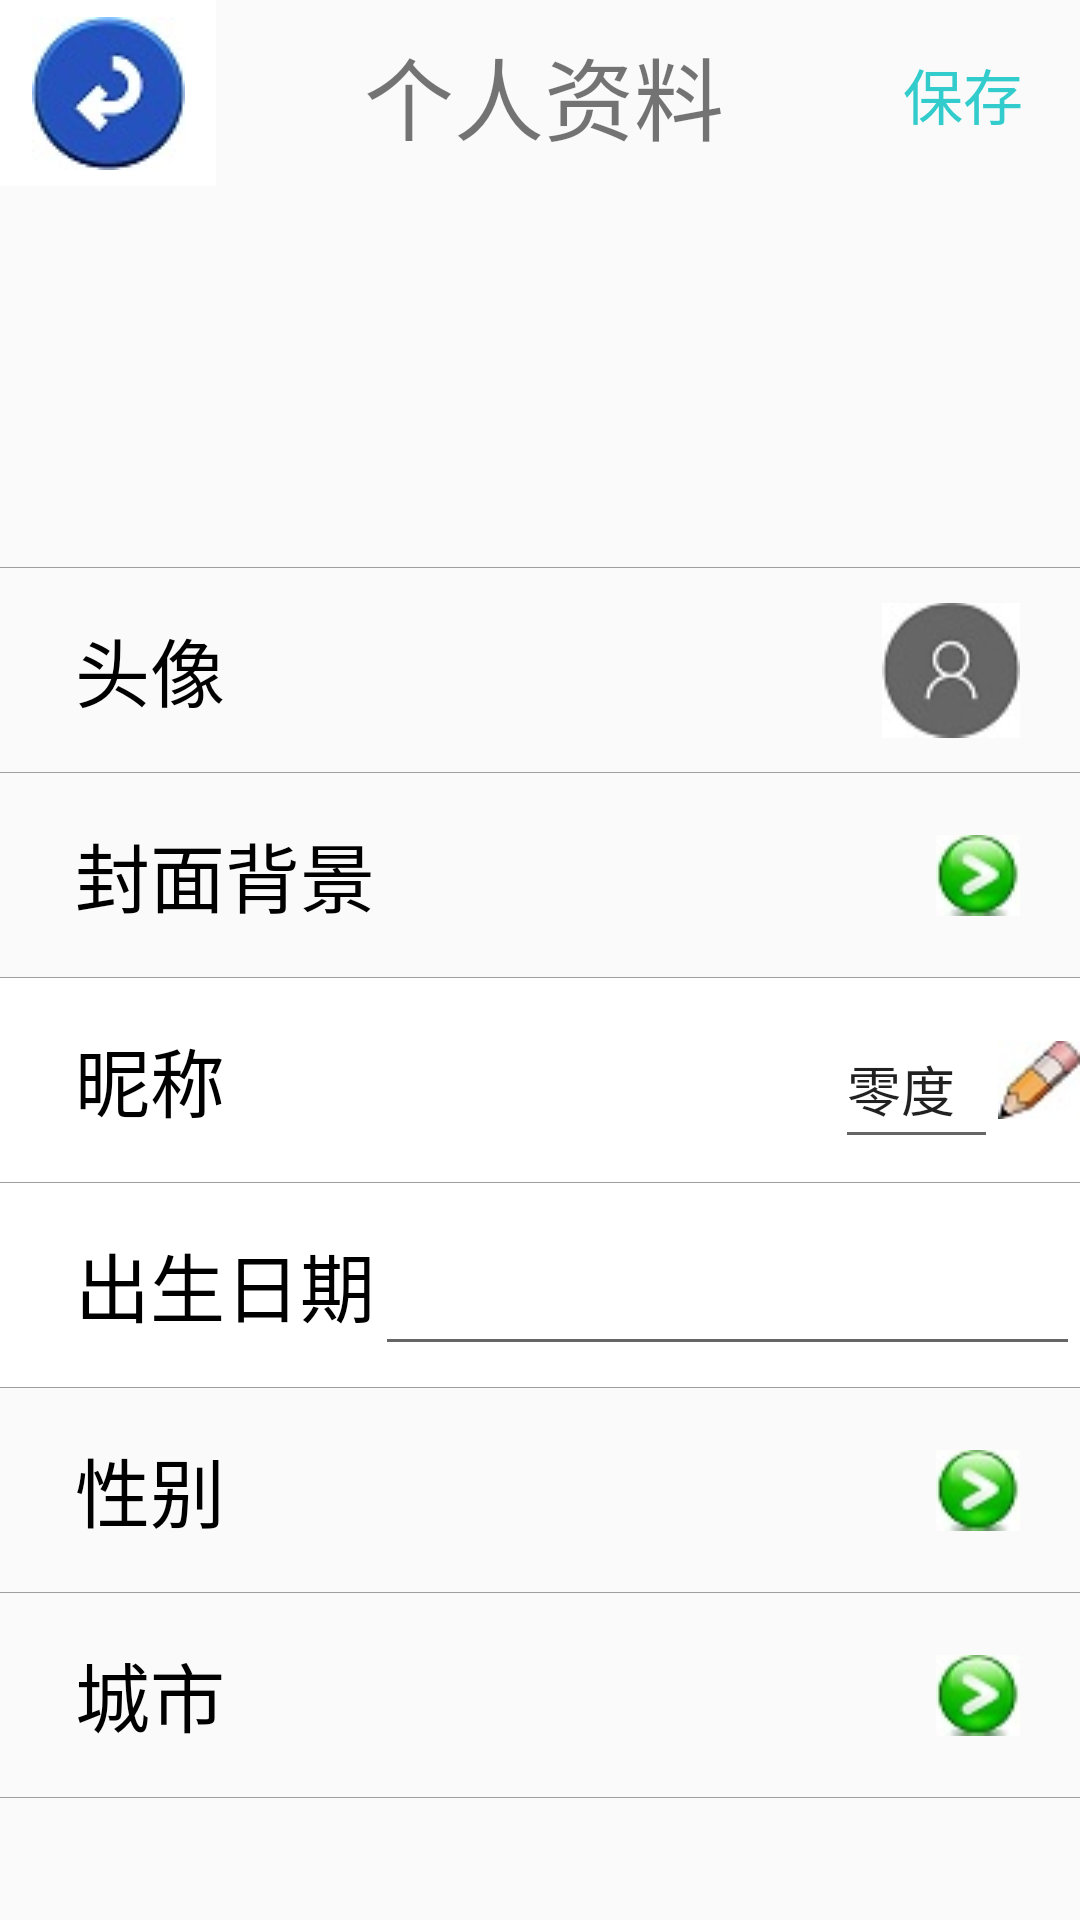

Here is an Android app screen rendered from its layout file. Give the layout XML and the strings, colors and styles it references.
<!-- AndroidManifest.xml: application theme AppTheme -->
<!-- res/layout/activity_edit.xml -->
<?xml version="1.0" encoding="utf-8"?>
<android.support.constraint.ConstraintLayout xmlns:android="http://schemas.android.com/apk/res/android"
    xmlns:app="http://schemas.android.com/apk/res-auto"
    xmlns:tools="http://schemas.android.com/tools"
    android:layout_width="match_parent"
    android:layout_height="match_parent"
    tools:context="com.example.zeroc.myapplication.bianjiActivity">


    <TextView
        android:layout_width="363dp"
        android:layout_height="63dp"
        android:gravity="center"
        android:text="@string/app_name17"
        android:textSize="30sp"
        tools:ignore="MissingConstraints"
        tools:layout_editor_absoluteX="0dp"
        tools:layout_editor_absoluteY="0dp" />

    <android.support.v7.widget.AppCompatImageButton
        android:id="@+id/fanhuiid"
        android:layout_width="72dp"
        android:layout_height="62dp"
        android:src="@drawable/fanhui"
        android:background="#ffffff"
        app:layout_constraintBottom_toBottomOf="parent"
        app:layout_constraintLeft_toLeftOf="parent"
        app:layout_constraintTop_toTopOf="parent"
        app:layout_constraintVertical_bias="0.0" />

    <TextView
        android:id="@+id/baocunid"
        android:layout_width="82dp"
        android:layout_height="63dp"
        android:layout_marginLeft="280dp"
        android:gravity="center"
        android:textColor="@color/Blue"
        android:text="@string/app_name18"
        android:textSize="20sp"
        app:layout_constraintBottom_toBottomOf="parent"
        app:layout_constraintLeft_toLeftOf="parent"
        app:layout_constraintTop_toTopOf="parent"
        app:layout_constraintVertical_bias="0.0"
        tools:ignore="MissingConstraints" />

    <LinearLayout
        android:layout_width="match_parent"
        android:layout_height="451dp"
        android:layout_weight="0.10"
        android:orientation="vertical"
        app:layout_constraintBottom_toBottomOf="parent"
        app:layout_constraintLeft_toLeftOf="parent"
        app:layout_constraintTop_toTopOf="parent"
        app:layout_constraintVertical_bias="1.0"
        tools:ignore="MissingConstraints">

        <View
            android:layout_width="match_parent"
            android:layout_height="1px"
            android:background="#9e9e9e"
            />
<LinearLayout
    android:id="@+id/head_portrait"
    android:layout_width="match_parent"
    android:layout_height="wrap_content"
    android:orientation="horizontal">

    <TextView
        android:textColor="@color/Black"
        android:layout_marginLeft="25dp"
        android:gravity="center_vertical"
        android:layout_width="wrap_content"
        android:layout_height="68dp"
        android:text="@string/app_name19"
        android:textSize="25sp" />

    <View
        android:layout_weight="1"
        android:layout_width="0dp"
        android:layout_height="match_parent"
        />

    <ImageView
        android:layout_marginRight="20dp"
        android:id="@+id/touxiangiamgeid"
        android:layout_width="wrap_content"
        android:layout_height="match_parent"
        android:src="@drawable/touxiangxiao"/>

</LinearLayout>
        <View
            android:layout_width="match_parent"
            android:layout_height="1px"
            android:background="#9e9e9e"
            />

        <LinearLayout
            android:id="@+id/cover_id"
            android:layout_width="match_parent"
            android:layout_height="wrap_content"
            android:orientation="horizontal">

            <TextView
                android:textColor="@color/Black"
                android:layout_marginLeft="25dp"
                android:gravity="center_vertical"
                android:layout_width="wrap_content"
                android:layout_height="68dp"
                android:text="@string/app_name20"
                android:textSize="25sp" />

            <View
                android:layout_weight="1"
                android:layout_width="0dp"
                android:layout_height="match_parent"
                />

            <ImageView
                android:layout_marginRight="20dp"
                android:layout_width="wrap_content"
                android:layout_height="match_parent"
                android:src="@drawable/dayu"/>
        </LinearLayout>
        <View
            android:layout_width="match_parent"
            android:layout_height="1px"
            android:background="#9e9e9e"
            />

        <LinearLayout
            android:orientation="horizontal"
            android:layout_width="match_parent"
            android:background="@color/white"
            android:layout_height="68dp">

            <TextView
                android:textColor="#000"
                android:id="@+id/nichengid"
                android:layout_width="wrap_content"
                android:layout_height="match_parent"
                android:background="#ffffff"
                android:gravity="center"
                android:layout_marginLeft="25dp"
                android:text="@string/app_name21"
                android:textSize="25sp" />
            <View
                android:layout_width="0sp"
                android:layout_height="match_parent"
                android:layout_weight="3">

            </View>

            <EditText
                android:id="@+id/username"
                android:layout_weight="0.8"
                android:layout_width="0sp"
                android:text="@string/app_name69"
                android:layout_height="50sp" />

            <ImageView
                android:layout_gravity="center_vertical"
                android:layout_width="0sp"
                android:layout_height="50sp"
                android:layout_weight="0.4"
                android:src="@drawable/bixiao" />
        </LinearLayout>

        <View
            android:layout_width="match_parent"
            android:layout_height="1px"
            android:background="#9e9e9e"
            />

    <LinearLayout
        android:orientation="horizontal"
        android:layout_width="match_parent"
        android:background="@color/white"
        android:layout_height="68dp">

        <TextView
            android:id="@+id/chushengid"
            android:layout_width="wrap_content"
            android:layout_height="68dp"
            android:background="#ffffff"
            android:gravity="center"
            android:text="@string/app_name22"
            android:textColor="#000"
            android:layout_marginLeft="25dp"
            android:textSize="25sp" />

        <EditText
            android:id="@+id/birthdayid"
            android:layout_weight="0.8"
            android:layout_width="0sp"
            android:layout_height="50sp" />
    </LinearLayout>
        <View
            android:layout_width="match_parent"
            android:layout_height="1px"
            android:background="#9e9e9e"
            />

        <LinearLayout
            android:id="@+id/sex_id"
            android:layout_width="match_parent"
            android:layout_height="wrap_content"
            android:orientation="horizontal">

            <TextView
                android:textColor="@color/Black"
                android:layout_marginLeft="25dp"
                android:gravity="center_vertical"
                android:layout_width="wrap_content"
                android:layout_height="68dp"
                android:text="@string/app_name23"
                android:textSize="25sp" />

            <View
                android:layout_weight="1"
                android:layout_width="0dp"
                android:layout_height="match_parent"
                />

            <ImageView
                android:layout_marginRight="20dp"
                android:layout_width="wrap_content"
                android:layout_height="match_parent"
                android:src="@drawable/dayu"/>
        </LinearLayout>
        <View
            android:layout_width="match_parent"
            android:layout_height="1px"
            android:background="#9e9e9e"
            />

        <LinearLayout
            android:id="@+id/city_id"
            android:layout_width="match_parent"
            android:layout_height="wrap_content"
            android:orientation="horizontal">

            <TextView
                android:textColor="@color/Black"
                android:layout_marginLeft="25dp"
                android:gravity="center_vertical"
                android:layout_width="wrap_content"
                android:layout_height="68dp"
                android:text="@string/app_name24"
                android:textSize="25sp" />

            <View
                android:layout_weight="1"
                android:layout_width="0dp"
                android:layout_height="match_parent"
                />

            <ImageView
                android:layout_marginRight="20dp"
                android:layout_width="wrap_content"
                android:layout_height="match_parent"
                android:src="@drawable/dayu"/>
        </LinearLayout>
        <View
            android:layout_width="match_parent"
            android:layout_height="1px"
            android:background="#9e9e9e"
            />
    </LinearLayout>





</android.support.constraint.ConstraintLayout>
<!-- resources referenced by this layout -->
<resources>
  <color name="Black">#000000</color>
  <color name="Blue">#33CCCC</color>
  <color name="white">#FFFFFF</color>
  <!-- drawable bixiao: jpg bitmap (drawable, 1328 bytes) -->
  <!-- drawable dayu: jpg bitmap (drawable, 1545 bytes) -->
  <!-- drawable fanhui: jpg bitmap (drawable, 2814 bytes) -->
  <!-- drawable touxiangxiao: jpg bitmap (drawable, 1853 bytes) -->
  <string name="app_name17">个人资料</string>
  <string name="app_name18">保存</string>
  <string name="app_name19">头像</string>
  <string name="app_name20">封面背景</string>
  <string name="app_name21">昵称</string>
  <string name="app_name22">出生日期</string>
  <string name="app_name23">性别</string>
  <string name="app_name24">城市</string>
  <string name="app_name69">零度</string>
  <style name="AppTheme" parent="Theme.AppCompat.Light.DarkActionBar">
          
          <item name="colorPrimary">@color/colorPrimary</item>
          <item name="colorPrimaryDark">@color/colorPrimaryDark</item>
          <item name="colorAccent">@color/colorAccent</item>
      </style>
  <color name="colorPrimary">#3F51B5</color>
  <color name="colorPrimaryDark">#303F9F</color>
  <color name="colorAccent">#FF4081</color>
</resources>
